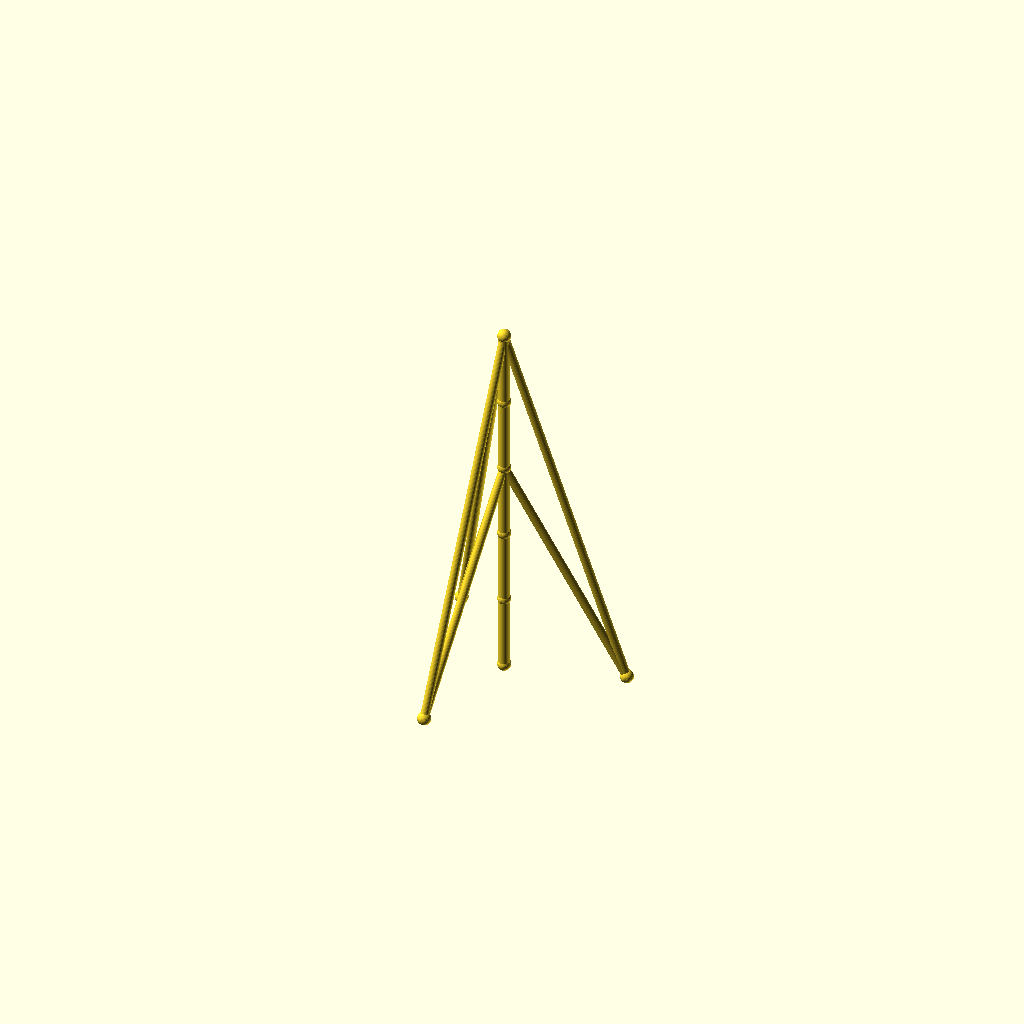
Cell 1: rendered with the file's own defaults.
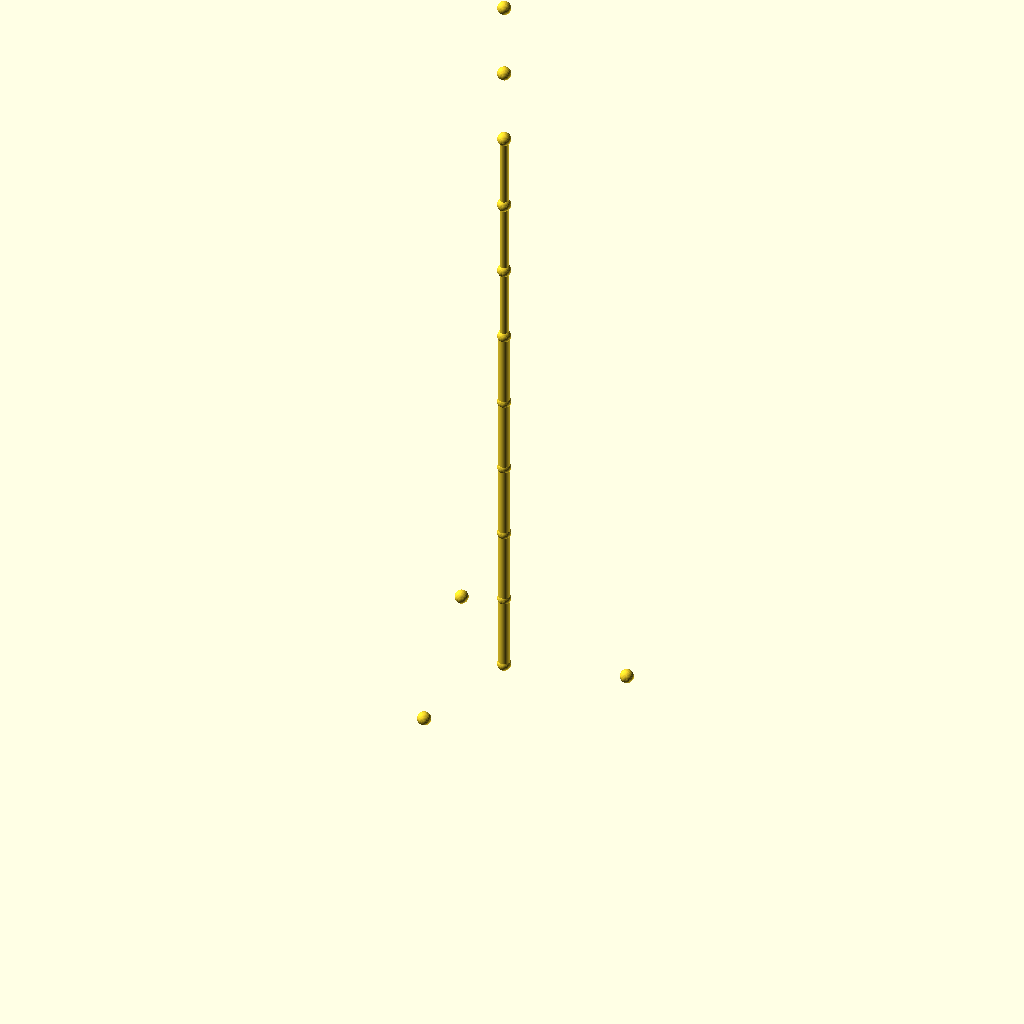
Cell 2: the same model with sections = 10.
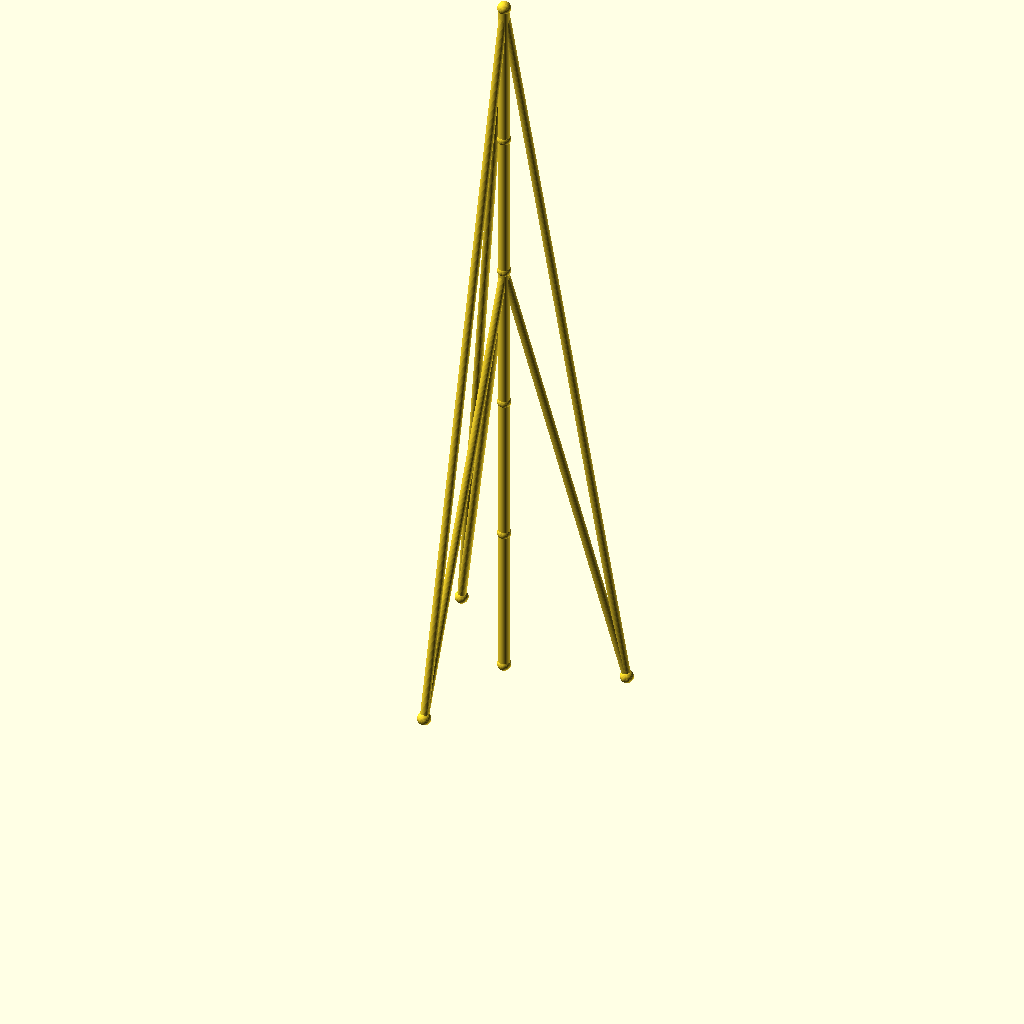
Cell 3 — seg_h set to 90, the other parameters unchanged.
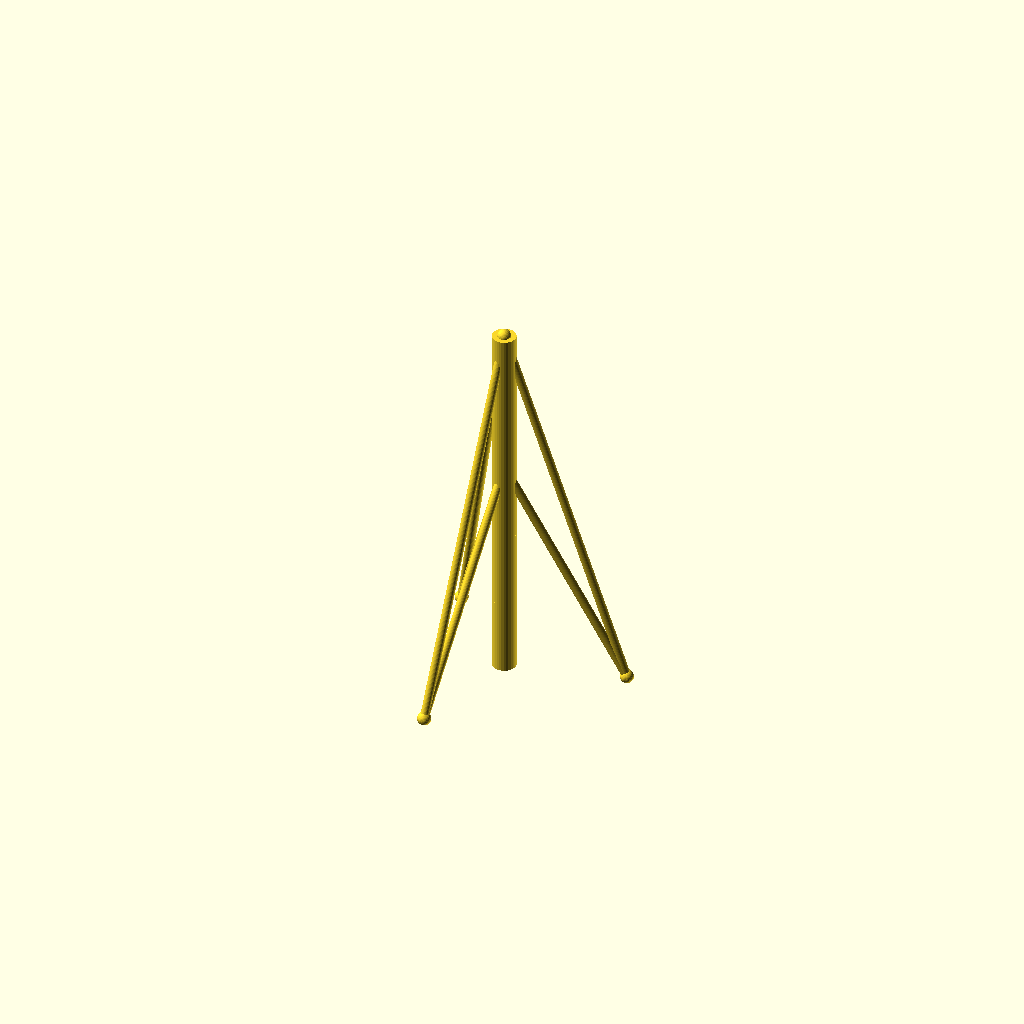
Cell 4: mast_r = 7 (everything else at default).
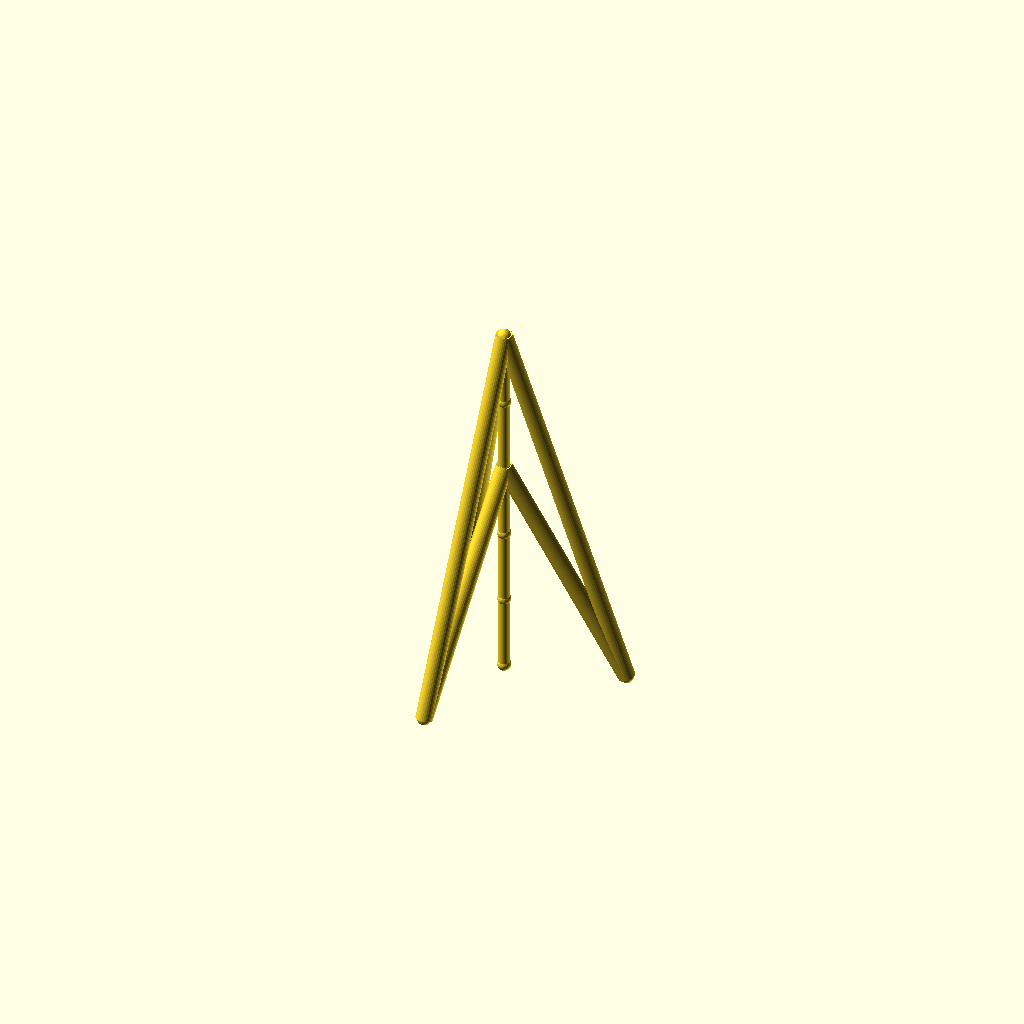
Cell 5 — guy_r set to 5, the other parameters unchanged.
One fixed orthographic camera (rotation 55°, 0°, 25°; colour scheme Cornfield) for every cell.
Source of the model, optional_data/data/wire2/guymasts/scene_0157.scad:
$fn = 32;

// ----------------------------------------------------------------------
// Guyed mast: 5 sections of 45 mm, 3 anchors on R70
// ----------------------------------------------------------------------

// --- parameters (mm) ---
sections = 5;             // number of mast sections
seg_h = 45;               // section height
mast_r = 3.5;             // mast member radius
guy_r = 2.5;              // guy wire radius
joint_r = 4;              // joint ball radius
anchors_n = 3;            // number of ground anchors
anchor_r = 70;            // anchor ring radius
anchor_step = 120;        // angle between anchors, degrees
anchor_a0 = 15;           // angle of the first anchor, degrees
tiers = 2;                // number of guy tiers
guy_h_5 = 225;            // guy tier height (section 5)
guy_h_3 = 135;            // guy tier height (section 3)

bbox_x = anchor_r * (cos(anchor_a0 + 0 * anchor_step) - cos(anchor_a0 + 1 * anchor_step)) + 2 * joint_r;  // overall X, joints included
bbox_y = anchor_r * (sin(anchor_a0 + 1 * anchor_step) - sin(anchor_a0 + 2 * anchor_step)) + 2 * joint_r;  // overall Y, joints included
bbox_z = sections * seg_h + 2 * joint_r;  // overall Z, joints included
mast_d = 2 * mast_r;  // mast trunk diameter
guy_d = 2 * guy_r;  // guy wire diameter
joint_d = 2 * joint_r;  // joint ball diameter
nodes = concat([for (i = [0 : sections]) [0, 0, i * seg_h]], [for (k = [0 : anchors_n - 1]) [anchor_r * cos(anchor_a0 + k * anchor_step), anchor_r * sin(anchor_a0 + k * anchor_step), 0]]);

module member(a, b, r) {
  /* round stock from joint a to joint b, ends buried in the joint balls */
  d = b - a;
  length = norm(d);
  translate(a) rotate([0, acos(d[2] / length), atan2(d[1], d[0])])
    cylinder(h = length, r = r);
}

module joint(p, r) {
  /* ball at the joint centre, fatter than every member meeting there */
  translate(p) sphere(r = r);
}

/* members - each call is one graph edge */
member(nodes[0], nodes[1], mast_r);
member(nodes[1], nodes[2], mast_r);
member(nodes[2], nodes[3], mast_r);
member(nodes[3], nodes[4], mast_r);
member(nodes[4], nodes[5], mast_r);
member(nodes[5], nodes[6], guy_r);
member(nodes[5], nodes[7], guy_r);
member(nodes[5], nodes[8], guy_r);
member(nodes[3], nodes[6], guy_r);
member(nodes[3], nodes[7], guy_r);
member(nodes[3], nodes[8], guy_r);

/* joint balls */
for (p = nodes) joint(p, joint_r);
Customizer parameters (derived from the source; name, type, default, range or options):
sections: number, default 5
seg_h: number, default 45
mast_r: number, default 3.5
guy_r: number, default 2.5
joint_r: number, default 4
anchors_n: number, default 3
anchor_r: number, default 70
anchor_step: number, default 120
anchor_a0: number, default 15
tiers: number, default 2
guy_h_5: number, default 225
guy_h_3: number, default 135
